Image classification data set "hospital_1" (fahadjamil567/Gastric_Cancer-Model on GitHub). Class labels (8): ADI, DEB, LYM, MUC, MUS, NOR, STR, TUM.

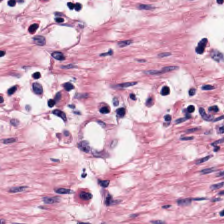
Label: MUS

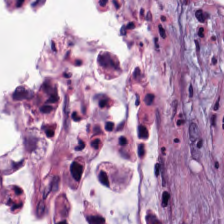
Label: DEB

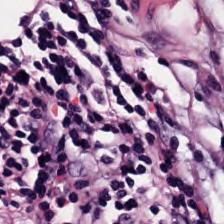
Label: LYM

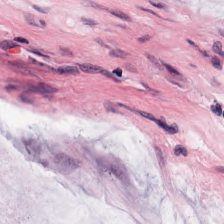
Label: NOR

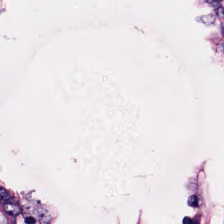
Label: MUC

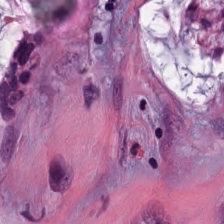
Label: STR
